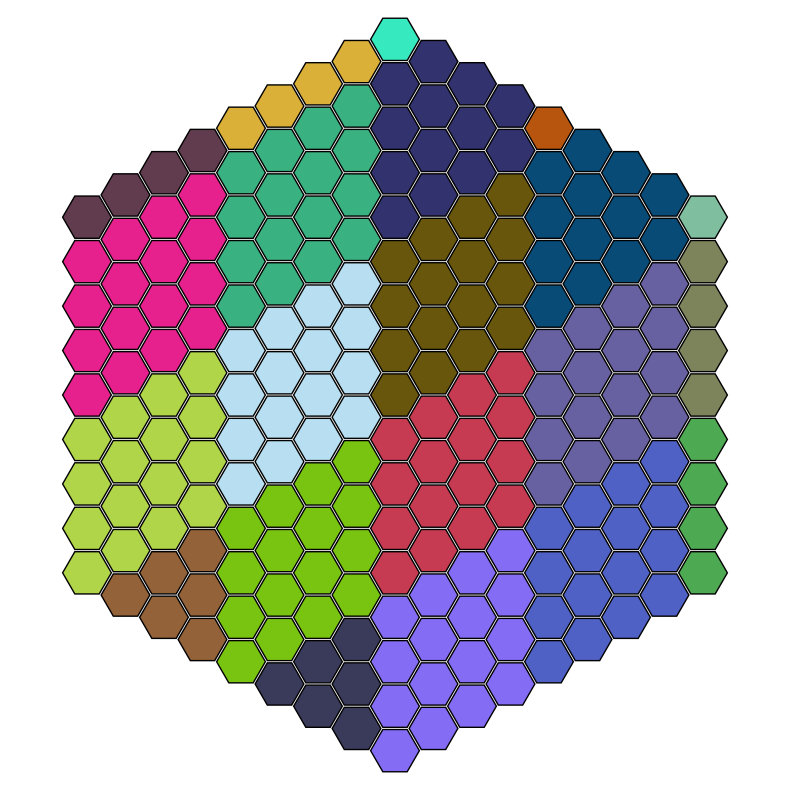

Write Python code to recreate this figure.
import random

import matplotlib.pyplot as plt
import numpy as np
from matplotlib.patches import RegularPolygon

# GLOBALS:

# Hex_tiles
grid = []

# For visualization
# hex_tile_to_cluster_mapping = {}

# clusters_to_hex_tiles_mapping = {}


#########################################################################
def generate_random_color():
    """Generate a random color in RGB format."""
    r = random.random()
    g = random.random()
    b = random.random()
    return (r, g, b)


def generate_hexagonal_grid(radius):
    """Generate a hexagonal grid with axial coordinates."""
    for q in range(-radius, radius + 1):
        for r in range(max(-radius, -q - radius), min(radius, -q + radius) + 1):
            grid.append((q, r))


#########################################################################


def map_hex_tile_to_cluster(tile_q, tile_r, cluster_size):
    """Map a hex tile (q, r) to its cluster coordinates."""
    if cluster_size == 1:
        return (tile_q, tile_r)

    # "matching" operator to modulo - the part thats removed by modulo
    cluster_q = tile_q - (tile_q % cluster_size)
    cluster_r = tile_r - (tile_r % cluster_size)

    return cluster_q, cluster_r


def map_cluster_to_base_tile(cluster_q, cluster_r):
    return (cluster_q, cluster_r)


def map_cluster_to_hex_coordinates(cluster_q, cluster_r, cluster_size):
    """Map cluster coordinates to the top-left hex tile of the cluster and return all coordinates in the cluster."""
    base_q, base_r = map_cluster_to_base_tile(cluster_q, cluster_r)

    # Generate all coordinates in the cluster using the base tile
    tiles_in_cluster = []
    for dq in range(0, cluster_size):
        for dr in range(0, cluster_size):
            tile_q = base_q + dq
            tile_r = base_r + dr
            tiles_in_cluster.append((tile_q, tile_r))

    return tiles_in_cluster


def plot_hexagonal_clusters():
    """Visualize hexagonal grid and cluster grouping."""
    hex_tile_to_cluster_mapping = {
        tile: map_hex_tile_to_cluster(tile[0], tile[1], cluster_size) for tile in grid
    }

    fig, ax = plt.subplots(figsize=(10, 10))
    ax.set_aspect("equal")

    # Assign unique colors to each cluster
    cluster_ids = list(set(hex_tile_to_cluster_mapping.values()))
    cluster_colors = {
        cluster_id: generate_random_color() for i, cluster_id in enumerate(cluster_ids)
    }

    for hex_tile, cluster_id in hex_tile_to_cluster_mapping.items():
        color = cluster_colors[cluster_id]

        q, r = hex_tile
        x = 3 / 2 * q  # X coordinate for axial layout
        y = np.sqrt(3) * (r + q / 2)  # Y coordinate for axial layout

        hexagon = RegularPolygon(
            (x, y),
            numVertices=6,
            radius=0.95,
            orientation=np.radians(30),
            facecolor=color,
            edgecolor="black",
        )
        ax.add_patch(hexagon)

    ax.set_xlim(-15, 15)
    ax.set_ylim(-15, 15)
    plt.axis("off")
    plt.show()


# Example usage
if __name__ == "__main__":
    grid_radius = 8  # Radius of the entire grid
    cluster_size = 4  # Configurable cluster size

    # Generate grid
    generate_hexagonal_grid(grid_radius)

    # Plot the clusters
    plot_hexagonal_clusters()

    exit()

    # Test mapping functions
    print("\nMAP hex-tile to cluster:")
    tiles_used = {}
    for q, r in grid[:10]:
        cluster_q, cluster_r = map_hex_tile_to_cluster(q, r, cluster_size)
        tiles_used[(q, r)] = (cluster_q, cluster_r)
        print(f"Hex tile ({q:2}, {r:2}) maps to cluster ({cluster_q:2}, {cluster_r:2})")

    print("\nMAP clusters to hex-tile:")
    for cluster_q, cluster_r in set(tiles_used.values()):
        base_tile = map_cluster_to_base_tile(cluster_q, cluster_r)
        tiles_in_cluster = map_cluster_to_hex_coordinates(
            cluster_q, cluster_r, cluster_size
        )
        print(
            f"Cluster ({cluster_q:2}, {cluster_r:2}) maps to base_tile ({base_tile[0]:2}, {base_tile[1]:2}) and contains ({len(tiles_in_cluster)}) tiles: {tiles_in_cluster}\n"
        )

    # VERIFY
    print("\nVERIFICATION ERRORS:")
    for q, r in grid:
        # Hex-Tile -> Cluster -> List of tiles in cluster. Verify that original hex tile is this cluster
        cluster_q, cluster_r = map_hex_tile_to_cluster(q, r, cluster_size)
        tiles_in_cluster = map_cluster_to_hex_coordinates(
            cluster_q, cluster_r, cluster_size
        )
        assert (q, r) in tiles_in_cluster, (
            f"Hex tile ({q}, {r}) not found in cluster ({cluster_q}, {cluster_r}) which contains {tiles_in_cluster}"
        )

    # Create a dictionary to store tiles for each cluster
    list_of_all_clusters = {
        map_hex_tile_to_cluster(q, r, cluster_size) for (q, r) in grid
    }
    cluster_tiles = {}
    for cluster in list_of_all_clusters:
        tiles = map_cluster_to_hex_coordinates(cluster[0], cluster[1], cluster_size)
        assert len(tiles) == cluster_size**2, (
            f"Cluster {cluster} does not have {cluster_size**2} tiles"
        )
        cluster_tiles[cluster] = set(tiles)

    # Check that tiles in each cluster are not contained in any other cluster
    for cluster, tiles in cluster_tiles.items():
        for other_cluster, other_tiles in cluster_tiles.items():
            if cluster != other_cluster:
                common_tiles = tiles.intersection(other_tiles)
                if common_tiles:
                    print(
                        f"Cluster {cluster} shares tiles with cluster {other_cluster}: {common_tiles}"
                    )
